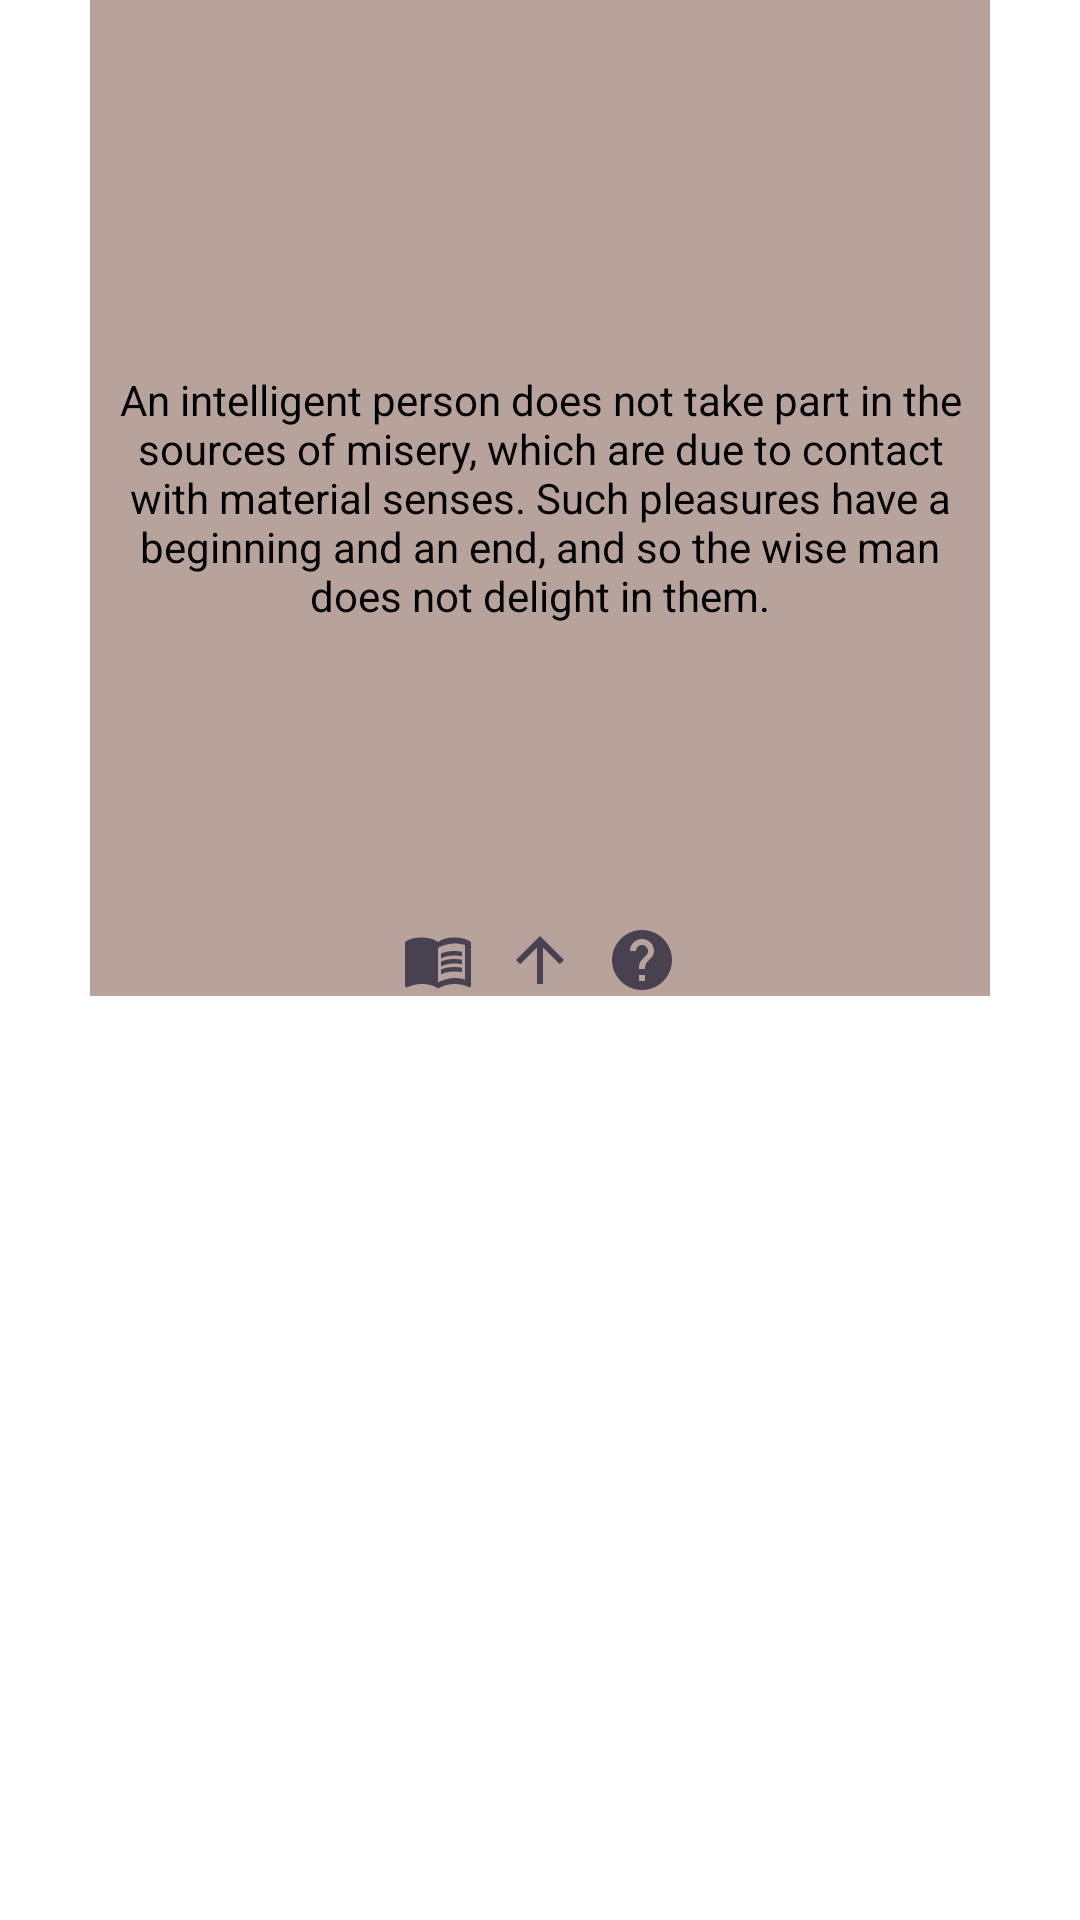

Reconstruct the res/layout file that produces this screen, plus the resources it refers to.
<!-- AndroidManifest.xml: application theme Theme.GitaWidget -->
<!-- res/layout/gita_widget.xml -->
<?xml version="1.0" encoding="utf-8"?>
<RelativeLayout xmlns:android="http://schemas.android.com/apk/res/android"
    android:layout_width="match_parent" android:layout_height="match_parent">

    <TextView
        android:id="@+id/gita_widget_quote"
        android:layout_width="300dp"
        android:layout_height="350dp"
        android:layout_centerInParent="true"
        android:textAlignment="center"
        android:background="#CCA78D84"

        android:gravity="center"
        android:textColor="#FF000000"
        android:layout_alignBottom="@+id/gita_widget_open_app_button"
        android:text="An intelligent person does not take part in the sources of misery, which are due to contact with material senses. Such pleasures have a beginning and an end, and so the wise man does not delight in them."/>


    <ImageButton
        android:id="@+id/gita_widget_open_app_button"
        android:layout_width="wrap_content"
        android:layout_height="wrap_content"
        android:layout_centerInParent="true"
        android:src="@drawable/ic_baseline_arrow_upward_24"
        android:background="@null"
        android:layout_marginLeft="10dp"
        android:layout_marginRight="10dp"
         />
    <ImageButton
        android:id="@+id/gita_widget_chapter_button"
        android:layout_width="wrap_content"
        android:layout_height="wrap_content"
        android:layout_centerInParent="true"
        android:layout_toLeftOf="@+id/gita_widget_open_app_button"
        android:src="@drawable/ic_baseline_menu_book_24"
        android:background="@null"
        />
    <ImageButton
        android:id="@+id/git_widget_random_button"
        android:layout_width="wrap_content"
        android:layout_height="wrap_content"
        android:layout_centerInParent="true"
        android:layout_toRightOf="@+id/gita_widget_open_app_button"
        android:src="@drawable/ic_baseline_help_24"
        android:background="@null"
         />




</RelativeLayout>
<!-- resources referenced by this layout -->
<resources>
  <!-- drawable ic_baseline_arrow_upward_24 (drawable) -->
  <vector android:height="24dp" android:tint="#484250"
      android:viewportHeight="24" android:viewportWidth="24"
      android:width="24dp" xmlns:android="http://schemas.android.com/apk/res/android">
      <path android:fillColor="@android:color/white" android:pathData="M4,12l1.41,1.41L11,7.83V20h2V7.83l5.58,5.59L20,12l-8,-8 -8,8z"/>
  </vector>
  <!-- drawable ic_baseline_help_24 (drawable) -->
  <vector android:height="24dp" android:tint="#484250"
      android:viewportHeight="24" android:viewportWidth="24"
      android:width="24dp" xmlns:android="http://schemas.android.com/apk/res/android">
      <path android:fillColor="@android:color/white" android:pathData="M12,2C6.48,2 2,6.48 2,12s4.48,10 10,10 10,-4.48 10,-10S17.52,2 12,2zM13,19h-2v-2h2v2zM15.07,11.25l-0.9,0.92C13.45,12.9 13,13.5 13,15h-2v-0.5c0,-1.1 0.45,-2.1 1.17,-2.83l1.24,-1.26c0.37,-0.36 0.59,-0.86 0.59,-1.41 0,-1.1 -0.9,-2 -2,-2s-2,0.9 -2,2L8,9c0,-2.21 1.79,-4 4,-4s4,1.79 4,4c0,0.88 -0.36,1.68 -0.93,2.25z"/>
  </vector>
  <!-- drawable ic_baseline_menu_book_24 (drawable) -->
  <vector android:height="24dp" android:tint="#484250"
      android:viewportHeight="24" android:viewportWidth="24"
      android:width="24dp" xmlns:android="http://schemas.android.com/apk/res/android">
      <path android:fillColor="@android:color/white" android:pathData="M21,5c-1.11,-0.35 -2.33,-0.5 -3.5,-0.5c-1.95,0 -4.05,0.4 -5.5,1.5c-1.45,-1.1 -3.55,-1.5 -5.5,-1.5S2.45,4.9 1,6v14.65c0,0.25 0.25,0.5 0.5,0.5c0.1,0 0.15,-0.05 0.25,-0.05C3.1,20.45 5.05,20 6.5,20c1.95,0 4.05,0.4 5.5,1.5c1.35,-0.85 3.8,-1.5 5.5,-1.5c1.65,0 3.35,0.3 4.75,1.05c0.1,0.05 0.15,0.05 0.25,0.05c0.25,0 0.5,-0.25 0.5,-0.5V6C22.4,5.55 21.75,5.25 21,5zM21,18.5c-1.1,-0.35 -2.3,-0.5 -3.5,-0.5c-1.7,0 -4.15,0.65 -5.5,1.5V8c1.35,-0.85 3.8,-1.5 5.5,-1.5c1.2,0 2.4,0.15 3.5,0.5V18.5z"/>
      <path android:fillColor="@android:color/white" android:pathData="M17.5,10.5c0.88,0 1.73,0.09 2.5,0.26V9.24C19.21,9.09 18.36,9 17.5,9c-1.7,0 -3.24,0.29 -4.5,0.83v1.66C14.13,10.85 15.7,10.5 17.5,10.5z"/>
      <path android:fillColor="@android:color/white" android:pathData="M13,12.49v1.66c1.13,-0.64 2.7,-0.99 4.5,-0.99c0.88,0 1.73,0.09 2.5,0.26V11.9c-0.79,-0.15 -1.64,-0.24 -2.5,-0.24C15.8,11.66 14.26,11.96 13,12.49z"/>
      <path android:fillColor="@android:color/white" android:pathData="M17.5,14.33c-1.7,0 -3.24,0.29 -4.5,0.83v1.66c1.13,-0.64 2.7,-0.99 4.5,-0.99c0.88,0 1.73,0.09 2.5,0.26v-1.52C19.21,14.41 18.36,14.33 17.5,14.33z"/>
  </vector>
  <style name="Theme.GitaWidget" parent="Theme.MaterialComponents.DayNight.DarkActionBar">
          
          <item name="colorPrimary">@color/purple_500</item>
          <item name="colorPrimaryVariant">@color/purple_700</item>
          <item name="colorOnPrimary">@color/white</item>
          
          <item name="colorSecondary">@color/teal_200</item>
          <item name="colorSecondaryVariant">@color/teal_700</item>
          <item name="colorOnSecondary">@color/black</item>
          
          <item name="android:statusBarColor" tools:targetApi="l">?attr/colorPrimaryVariant</item>
          
      </style>
  <!-- not gathered from this repository: default colours our renderer supplied (Android Studio template values) -->
  <color name="purple_500">#FF6200EE</color>
  <color name="purple_700">#FF3700B3</color>
  <color name="teal_200">#FF03DAC5</color>
  <color name="teal_700">#FF018786</color>
  <color name="black">#FF000000</color>
  <color name="white">#FFFFFFFF</color>
</resources>
